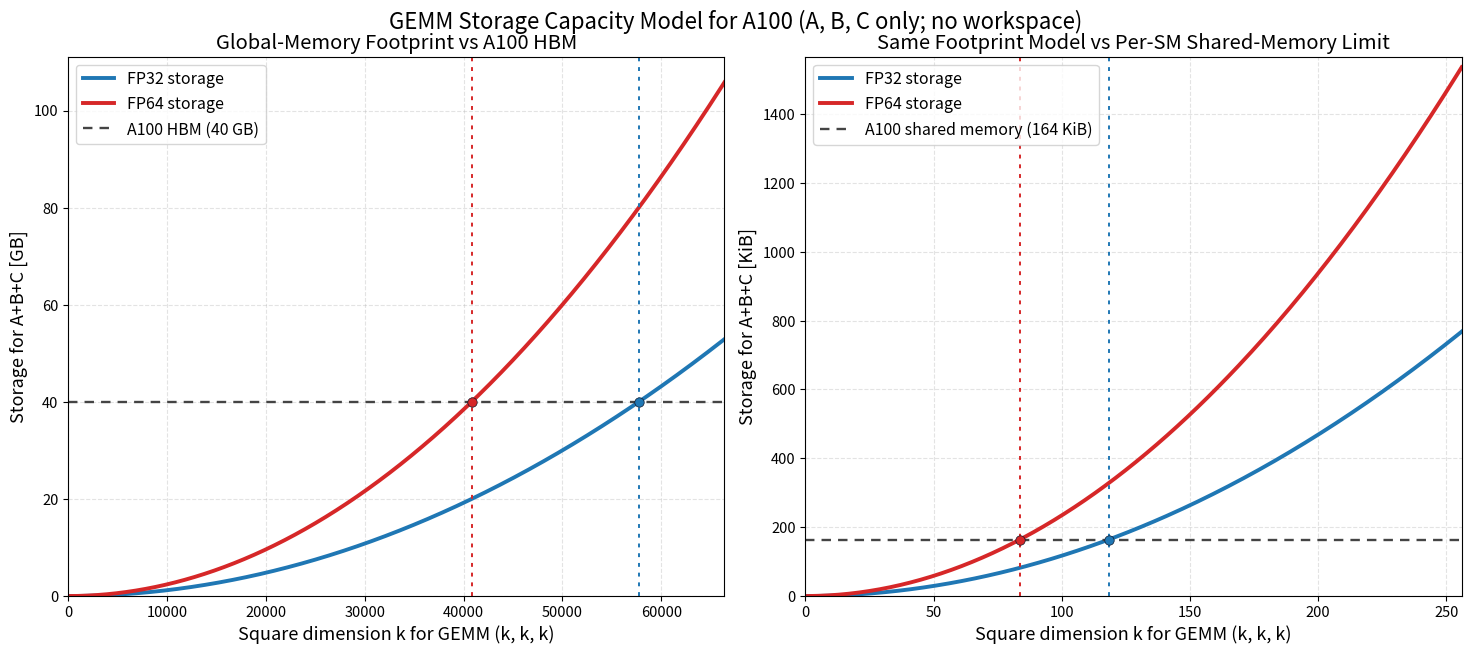

Generate this figure with matplotlib:
#!/usr/bin/env python3
"""Generate GEMM storage-footprint plots against A100 capacity limits.

Model: square GEMM with dimensions (k, k, k) and storage for A, B, C only.
Memory footprint:
    M(k, s) = 3 * k^2 * s
where s is bytes per element.

Run from repository root:
    python3 scripts/generate_gemm_memory_capacity_plot.py
"""

from __future__ import annotations

import argparse
import math
from pathlib import Path

try:
    import matplotlib

    matplotlib.use("Agg")
    import matplotlib.pyplot as plt
except ModuleNotFoundError as exc:
    raise SystemExit(
        "Missing dependency: matplotlib. Install with "
        "`python3 -m pip install matplotlib`."
    ) from exc


def gemm_storage_bytes(k: float, elem_bytes: int) -> float:
    return 3.0 * (k**2) * elem_bytes


def k_threshold(capacity_bytes: float, elem_bytes: int) -> float:
    return math.sqrt(capacity_bytes / (3.0 * elem_bytes))


def main() -> None:
    parser = argparse.ArgumentParser()
    parser.add_argument(
        "--hbm-gb",
        type=float,
        default=40.0,
        help="A100 HBM capacity in GB (decimal).",
    )
    parser.add_argument(
        "--shared-kib",
        type=float,
        default=164.0,
        help="A100 shared memory capacity per SM in KiB.",
    )
    parser.add_argument(
        "--output",
        type=Path,
        default=Path("images/gemm_memory_capacity_a100.pdf"),
        help="Output PDF path.",
    )
    args = parser.parse_args()

    hbm_bytes = args.hbm_gb * 1e9
    shared_bytes = args.shared_kib * 1024.0

    k_fp32_hbm = k_threshold(hbm_bytes, 4)
    k_fp64_hbm = k_threshold(hbm_bytes, 8)
    k_fp32_shared = k_threshold(shared_bytes, 4)
    k_fp64_shared = k_threshold(shared_bytes, 8)

    kmax_hbm = int(math.ceil(k_fp32_hbm * 1.15))
    k_hbm = list(range(1, kmax_hbm + 1))
    fp32_hbm_curve = [gemm_storage_bytes(k, 4) / 1e9 for k in k_hbm]
    fp64_hbm_curve = [gemm_storage_bytes(k, 8) / 1e9 for k in k_hbm]

    kmax_shared = max(256, int(math.ceil(k_fp32_shared * 2.0)))
    k_shared = list(range(1, kmax_shared + 1))
    fp32_shared_curve = [gemm_storage_bytes(k, 4) / 1024.0 for k in k_shared]
    fp64_shared_curve = [gemm_storage_bytes(k, 8) / 1024.0 for k in k_shared]

    plt.rcParams.update(
        {
            "figure.figsize": (14.6, 6.2),
            "figure.dpi": 140,
            "font.size": 11.5,
            "axes.titlesize": 14.5,
            "axes.labelsize": 13,
            "xtick.labelsize": 10.5,
            "ytick.labelsize": 10.5,
            "grid.alpha": 0.35,
            "grid.linestyle": "--",
        }
    )

    fig, axes = plt.subplots(1, 2, constrained_layout=True)

    # Panel 1: HBM capacity.
    ax0 = axes[0]
    ax0.plot(k_hbm, fp32_hbm_curve, color="#1F77B4", linewidth=2.8, label="FP32 storage")
    ax0.plot(k_hbm, fp64_hbm_curve, color="#D62728", linewidth=2.8, label="FP64 storage")
    ax0.axhline(args.hbm_gb, color="#444444", linewidth=1.7, linestyle=(0, (4, 3)), label=f"A100 HBM ({args.hbm_gb:.0f} GB)")
    ax0.axvline(k_fp32_hbm, color="#1F77B4", linewidth=1.4, linestyle=(0, (2, 3)))
    ax0.axvline(k_fp64_hbm, color="#D62728", linewidth=1.4, linestyle=(0, (2, 3)))
    ax0.scatter([k_fp32_hbm], [args.hbm_gb], color="#1F77B4", s=46, zorder=6, edgecolors="#0f172a", linewidths=0.5)
    ax0.scatter([k_fp64_hbm], [args.hbm_gb], color="#D62728", s=46, zorder=6, edgecolors="#0f172a", linewidths=0.5)
    ax0.set_xlim(0, kmax_hbm)
    ax0.set_ylim(0, max(fp64_hbm_curve) * 1.05)
    ax0.set_xlabel("Square dimension k for GEMM (k, k, k)")
    ax0.set_ylabel("Storage for A+B+C [GB]")
    ax0.set_title("Global-Memory Footprint vs A100 HBM")
    ax0.grid(True)
    ax0.legend(loc="upper left")

    # Panel 2: shared-memory limit (same model, zoomed for small k).
    ax1 = axes[1]
    ax1.plot(k_shared, fp32_shared_curve, color="#1F77B4", linewidth=2.8, label="FP32 storage")
    ax1.plot(k_shared, fp64_shared_curve, color="#D62728", linewidth=2.8, label="FP64 storage")
    ax1.axhline(args.shared_kib, color="#444444", linewidth=1.7, linestyle=(0, (4, 3)), label=f"A100 shared memory ({args.shared_kib:.0f} KiB)")
    ax1.axvline(k_fp32_shared, color="#1F77B4", linewidth=1.4, linestyle=(0, (2, 3)))
    ax1.axvline(k_fp64_shared, color="#D62728", linewidth=1.4, linestyle=(0, (2, 3)))
    ax1.scatter([k_fp32_shared], [args.shared_kib], color="#1F77B4", s=46, zorder=6, edgecolors="#0f172a", linewidths=0.5)
    ax1.scatter([k_fp64_shared], [args.shared_kib], color="#D62728", s=46, zorder=6, edgecolors="#0f172a", linewidths=0.5)
    ax1.set_xlim(0, kmax_shared)
    ax1.set_ylim(0, max(fp64_shared_curve) * 1.02)
    ax1.set_xlabel("Square dimension k for GEMM (k, k, k)")
    ax1.set_ylabel("Storage for A+B+C [KiB]")
    ax1.set_title("Same Footprint Model vs Per-SM Shared-Memory Limit")
    ax1.grid(True)
    ax1.legend(loc="upper left")

    fig.suptitle(
        "GEMM Storage Capacity Model for A100 (A, B, C only; no workspace)",
        y=1.03,
        fontsize=16,
    )

    args.output.parent.mkdir(parents=True, exist_ok=True)
    fig.savefig(args.output, format="pdf", bbox_inches="tight")
    plt.close(fig)

    print(f"Generated {args.output}")
    print(
        "HBM thresholds: "
        f"FP32 k≈{k_fp32_hbm:.0f}, FP64 k≈{k_fp64_hbm:.0f}; "
        "Shared thresholds: "
        f"FP32 k≈{k_fp32_shared:.0f}, FP64 k≈{k_fp64_shared:.0f}"
    )


if __name__ == "__main__":
    main()
